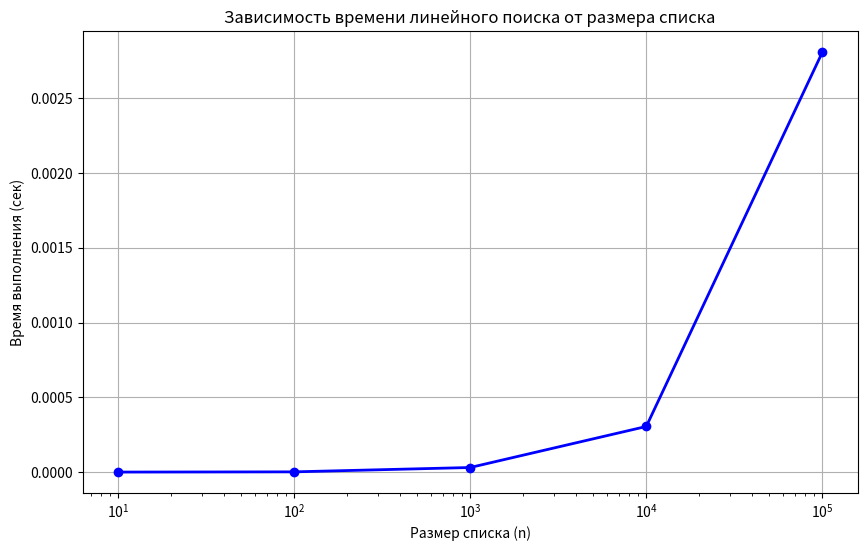

Python code for this plot:
import time
import random
import matplotlib.pyplot as plt


def linear_search(arr, target):
    """Линейный поиск. Возвращает индекс или -1."""
    for i in range(len(arr)):
        if arr[i] == target:
            return i
    return -1


# === Задание 1: проверка алгоритма ===
print("=== Задание 1: Проверка алгоритма ===")
test_arr = [5, 3, 8, 1, 9, 2]
print(f"Список: {test_arr}")
print(f"Поиск 8: индекс {linear_search(test_arr, 8)}")
print(f"Поиск 1: индекс {linear_search(test_arr, 1)}")
print(f"Поиск 100: индекс {linear_search(test_arr, 100)}")


# === Задание 2: анализ сложности ===
print("\n=== Задание 2: Анализ сложности ===")
print("Временная сложность: O(n)")
print("  В худшем случае — n сравнений (элемент в конце или отсутствует).")
print("  В лучшем случае — 1 сравнение (элемент первый).")
print("  В среднем — n/2 сравнений.")
print("Пространственная сложность: O(1)")
print("  Используется только счётчик i, дополнительная память не нужна.")


# === Задание 3: список из 100 случайных чисел ===
print("\n=== Задание 3: Список из 100 случайных чисел ===")
random.seed(42)
numbers = [random.randint(1, 1000) for _ in range(100)]
print(f"Первые 10 чисел: {numbers[:10]}")

targets = [numbers[0], numbers[50], numbers[99], 9999]
for t in targets:
    idx = linear_search(numbers, t)
    print(f"Поиск {t}: индекс {idx}")


# === Задание 4: сравнение скоростей ===
print("\n=== Задание 4: Сравнение скоростей ===")
sizes = [10, 100, 1000, 10000, 100000]
times = []

for size in sizes:
    arr = [random.randint(1, 1_000_000) for _ in range(size)]
    target = arr[-1]  # худший случай — ищем последний элемент

    start = time.perf_counter()
    linear_search(arr, target)
    elapsed = time.perf_counter() - start

    times.append(elapsed)
    print(f"Размер: {size:>7} | Время: {elapsed:.6f} сек")

# Построение графика
plt.figure(figsize=(10, 6))
plt.plot(sizes, times, marker="o", color="blue", linewidth=2)
plt.title("Зависимость времени линейного поиска от размера списка")
plt.xlabel("Размер списка (n)")
plt.ylabel("Время выполнения (сек)")
plt.xscale("log")
plt.grid(True)
plt.savefig("linear_search_plot.png")
print("\nГрафик сохранён: linear_search_plot.png")
